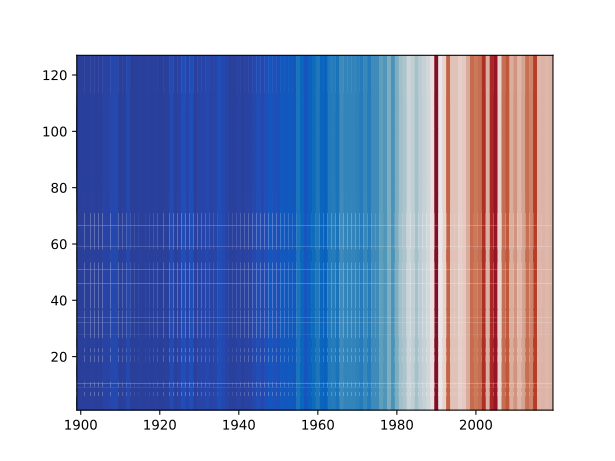

Values plotted in this chart, from the file beside it:
Entity, Code, Year, Number of Dis
Extreme weather, , 1900, 1
Extreme weather, , 1902, 1
Extreme weather, , 1903, 2
Extreme weather, , 1904, 1
Extreme weather, , 1905, 1
Extreme weather, , 1906, 3
Extreme weather, , 1909, 5
Extreme weather, , 1910, 1
Extreme weather, , 1911, 2
Extreme weather, , 1912, 5
Extreme weather, , 1913, 1
Extreme weather, , 1914, 1
Extreme weather, , 1915, 2
Extreme weather, , 1916, 1
Extreme weather, , 1917, 2
Extreme weather, , 1918, 1
Extreme weather, , 1919, 2
Extreme weather, , 1920, 1
Extreme weather, , 1922, 2
Extreme weather, , 1923, 6
Extreme weather, , 1924, 2
Extreme weather, , 1925, 3
Extreme weather, , 1926, 7
Extreme weather, , 1927, 4
Extreme weather, , 1928, 7
Extreme weather, , 1929, 2
Extreme weather, , 1930, 4
Extreme weather, , 1931, 4
Extreme weather, , 1932, 5
Extreme weather, , 1933, 3
Extreme weather, , 1934, 4
Extreme weather, , 1935, 7
Extreme weather, , 1936, 5
Extreme weather, , 1937, 3
Extreme weather, , 1938, 2
Extreme weather, , 1939, 2
Extreme weather, , 1940, 3
Extreme weather, , 1941, 2
Extreme weather, , 1942, 3
Extreme weather, , 1943, 3
Extreme weather, , 1944, 5
Extreme weather, , 1945, 7
Extreme weather, , 1946, 5
Extreme weather, , 1947, 7
Extreme weather, , 1948, 10
Extreme weather, , 1949, 8
Extreme weather, , 1950, 7
Extreme weather, , 1951, 11
Extreme weather, , 1952, 10
Extreme weather, , 1953, 11
Extreme weather, , 1954, 10
Extreme weather, , 1955, 19
Extreme weather, , 1956, 14
Extreme weather, , 1957, 9
Extreme weather, , 1958, 13
Extreme weather, , 1959, 16
Extreme weather, , 1960, 20
Extreme weather, , 1961, 14
Extreme weather, , 1962, 13
Extreme weather, , 1963, 21
... 56 more rows
